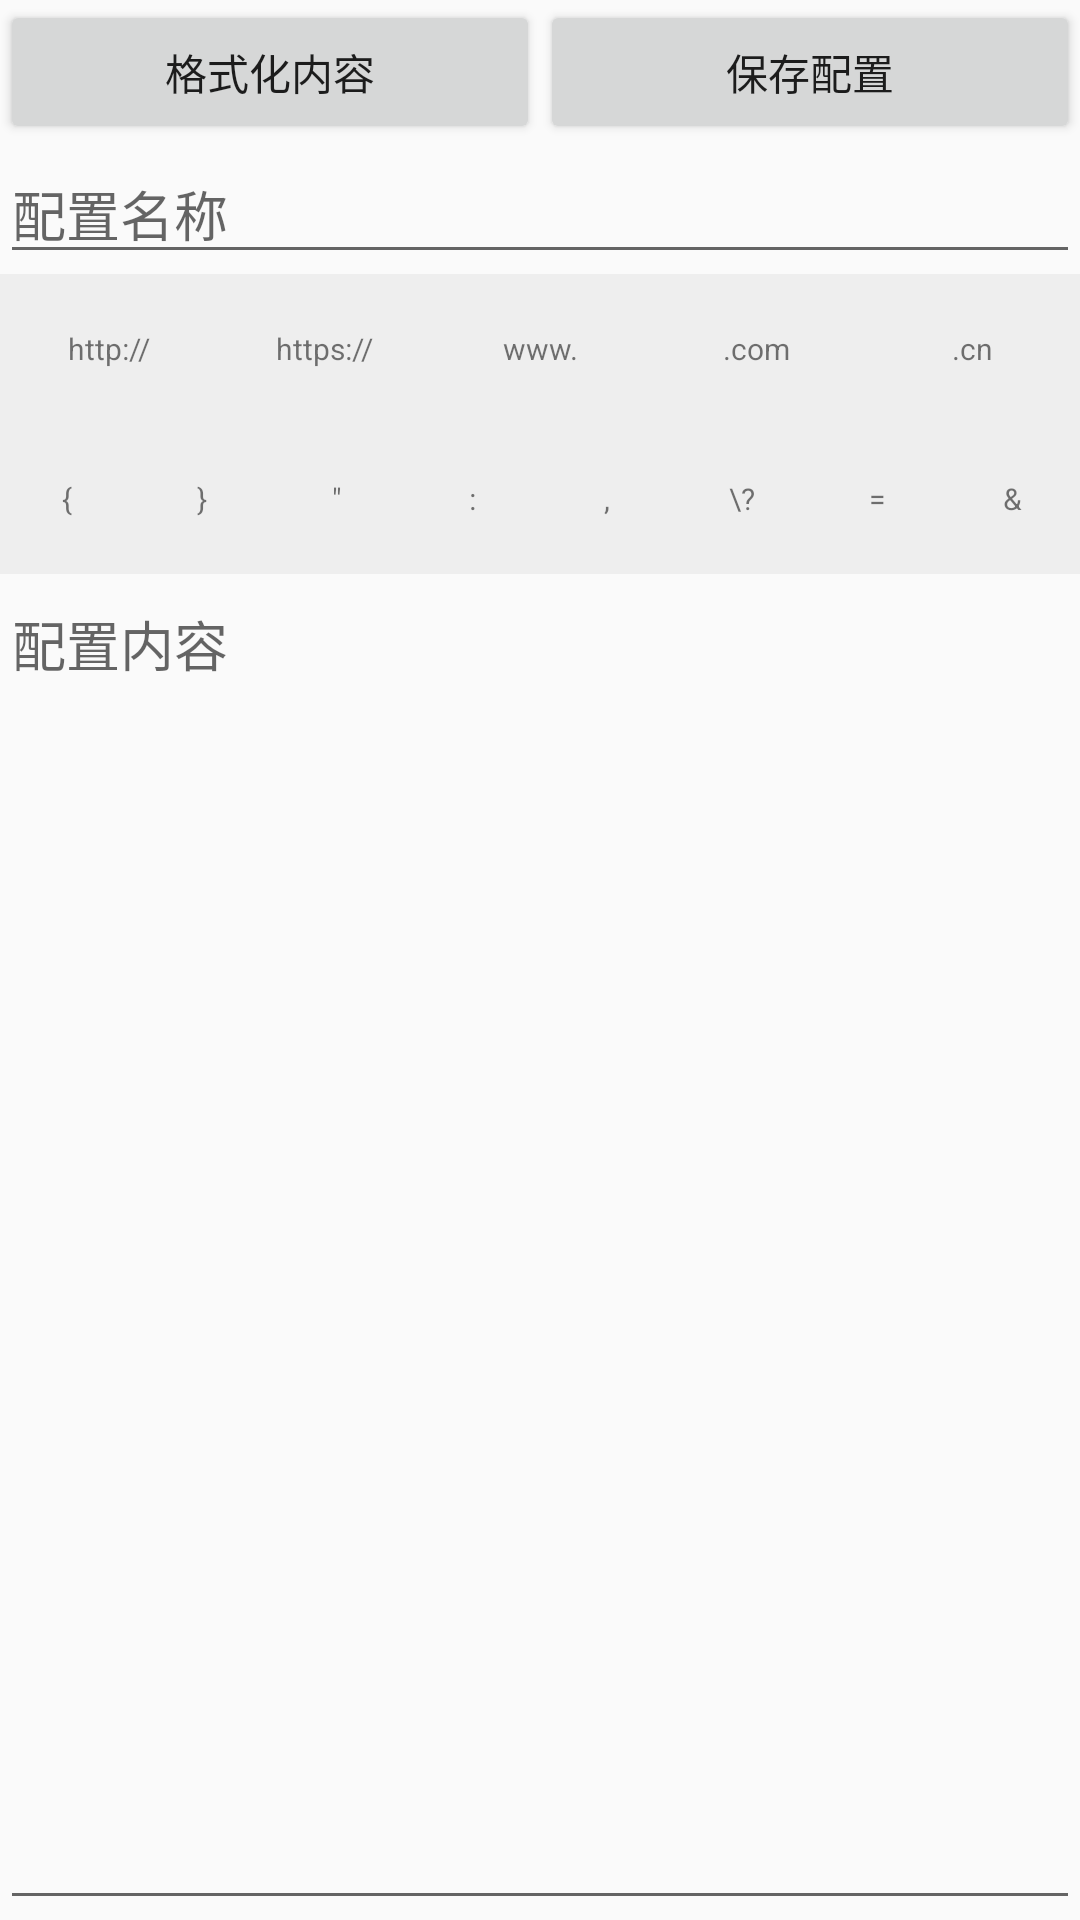

Here is an Android app screen rendered from its layout file. Give the layout XML and the strings, colors and styles it references.
<!-- AndroidManifest.xml: application theme AppTheme -->
<!-- res/layout/activity_create_or_edit.xml -->
<?xml version="1.0" encoding="utf-8"?>
<LinearLayout xmlns:android="http://schemas.android.com/apk/res/android"
    xmlns:tools="http://schemas.android.com/tools"
    android:layout_width="match_parent"
    android:layout_height="match_parent"
    android:orientation="vertical"
    tools:context=".config.CreateOrEditConfigsActivity">

    <LinearLayout
        android:layout_width="match_parent"
        android:layout_height="wrap_content"
        android:orientation="horizontal">

        <Button
            android:layout_width="match_parent"
            android:layout_height="wrap_content"
            android:layout_weight="1"
            android:onClick="onClickFormat"
            android:text="格式化内容" />

        <Button
            android:layout_width="match_parent"
            android:layout_height="wrap_content"
            android:layout_weight="1"
            android:onClick="onClickSave"
            android:text="保存配置" />

    </LinearLayout>

    <EditText
        android:id="@+id/etConfigName"
        android:layout_width="match_parent"
        android:layout_height="wrap_content"
        android:hint="配置名称" />

    <LinearLayout
        android:id="@+id/keys1"
        android:layout_width="match_parent"
        android:layout_height="50dp"
        android:background="#eee"
        android:orientation="horizontal">


        <TextView
            style="@style/KeyStyle"
            android:text="http://" />

        <TextView
            style="@style/KeyStyle"
            android:text="https://" />

        <TextView
            style="@style/KeyStyle"
            android:text="www." />

        <TextView
            style="@style/KeyStyle"
            android:text=".com" />

        <TextView
            style="@style/KeyStyle"
            android:text=".cn" />


    </LinearLayout>

    <LinearLayout
        android:id="@+id/keys2"
        android:layout_width="match_parent"
        android:layout_height="50dp"
        android:background="#eee"
        android:orientation="horizontal">

        <TextView
            android:id="@+id/btnLeft"
            style="@style/KeyStyle"
            android:text="{" />

        <TextView
            android:id="@+id/btnRight"
            style="@style/KeyStyle"
            android:text="}" />

        <TextView
            style="@style/KeyStyle"
            android:text="@string/quote" />

        <TextView
            style="@style/KeyStyle"
            android:text=":" />

        <TextView
            style="@style/KeyStyle"
            android:text="," />

        <TextView
            android:id="@+id/btnDivide"
            style="@style/KeyStyle"
            android:text="\?" />

        <TextView
            style="@style/KeyStyle"
            android:text="=" />

        <TextView
            style="@style/KeyStyle"
            android:text="@string/and" />

    </LinearLayout>


    <EditText
        android:id="@+id/etConfigContent"
        android:layout_width="match_parent"
        android:layout_height="0dp"
        android:layout_weight="1"
        android:gravity="left|top"
        android:hint="配置内容" />


</LinearLayout>
<!-- resources referenced by this layout -->
<resources>
  <string name="and">&amp;</string>
  <string name="quote">\"</string>
  <style name="KeyStyle">
          <item name="android:textSize">10dp</item>
          <item name="android:gravity">center</item>
          <item name="android:layout_width">match_parent</item>
          <item name="android:layout_height">match_parent</item>
          <item name="android:layout_weight">1</item>
      </style>
  <style name="AppTheme" parent="Theme.AppCompat.Light.DarkActionBar">
          
          <item name="colorPrimary">@color/colorPrimary</item>
          <item name="colorPrimaryDark">@color/colorPrimaryDark</item>
          <item name="colorAccent">@color/colorAccent</item>
      </style>
  <!-- not gathered from this repository: default colours our renderer supplied (Android Studio template values) -->
  <color name="colorPrimary">#FF6200EE</color>
  <color name="colorPrimaryDark">#FF3700B3</color>
  <color name="colorAccent">#FF03DAC5</color>
</resources>
